The GitHub repository msivaprasanth/CaviScanNet contains a labelled image folder "three_level_classification" with 4 categories: deep, medium, normal, superficial. Examples follow, each with its label.

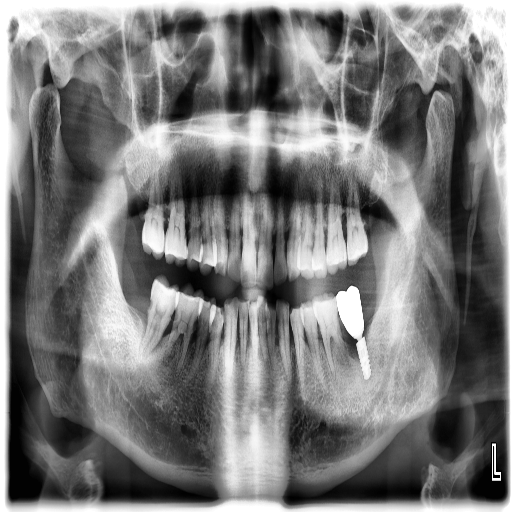
Label: deep

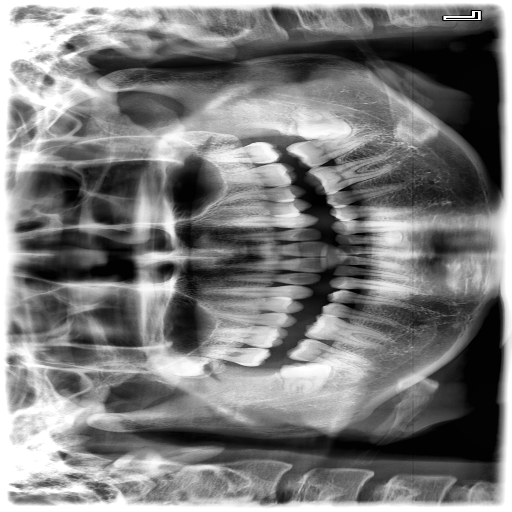
Label: medium

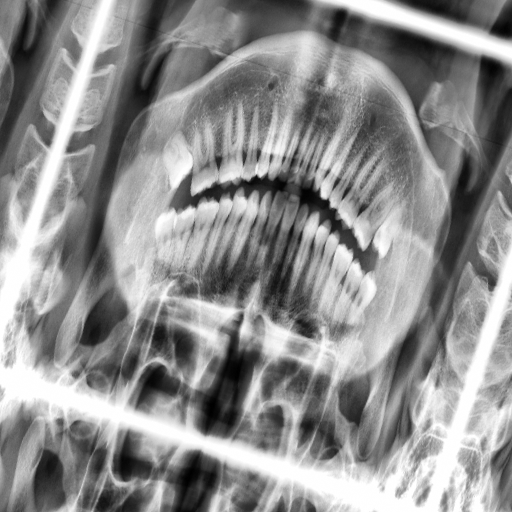
Label: superficial

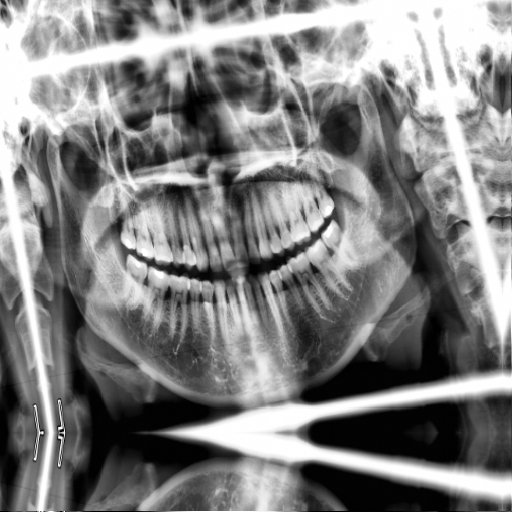
Label: medium

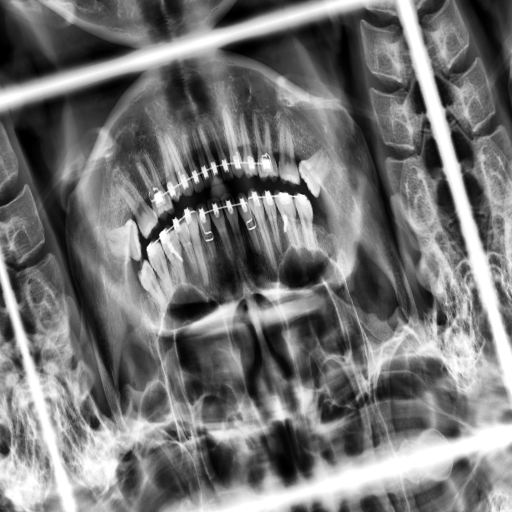
Label: superficial

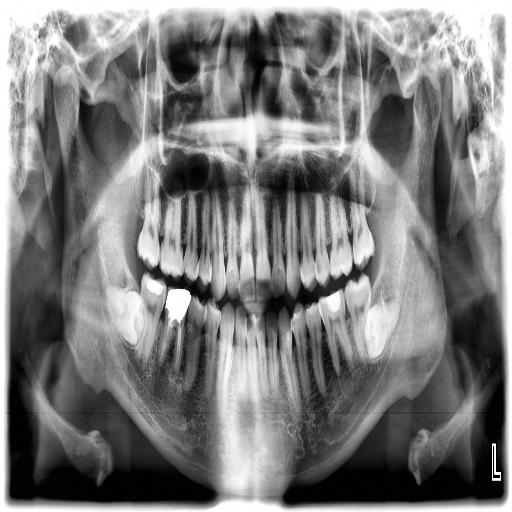
Label: medium
